Run: headless pygame with SDL's dummy video driver; simulated clock (each Clock.tick advances the game by its frame time, no real sleeping); random seed 0; keys injected as events and as key.get_pressed() state; no mouse input.
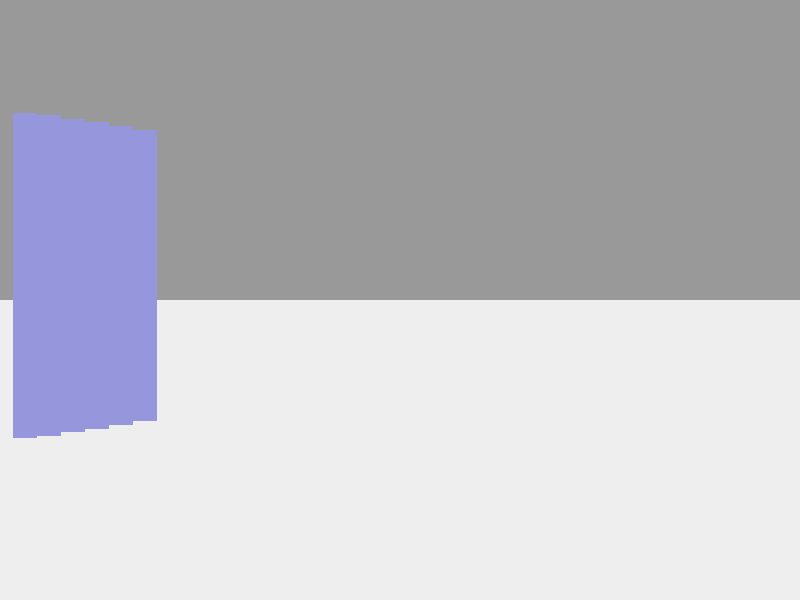
Frame 1 of 4 · flips 1–60 · no input
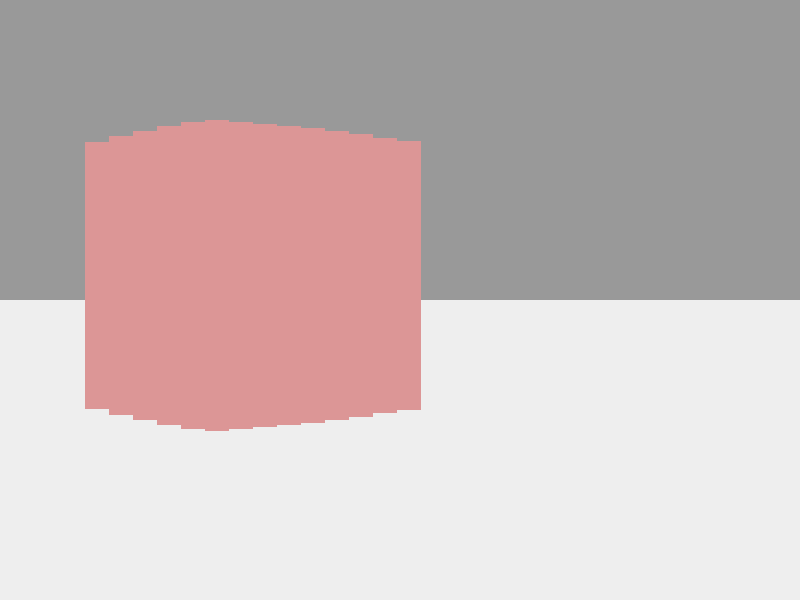
Frame 2 of 4 · flips 61–180 · tapped SPACE, RETURN · held RIGHT (→), D
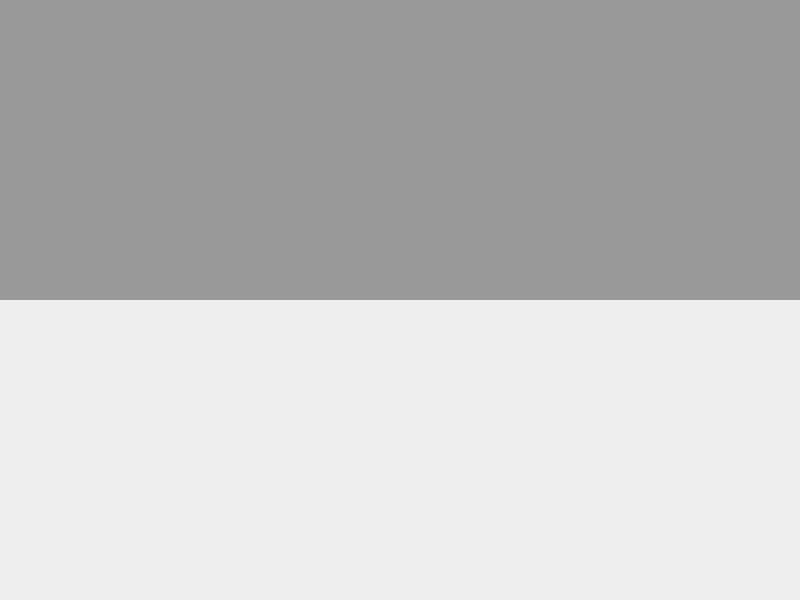
Frame 3 of 4 · flips 181–300 · held DOWN (↓), S
Frame 4 of 4 · flips 301–420 · held LEFT (←), A, UP (↑), W · screen unchanged from frame 3, image omitted

The pygame program that drew these frames:

import pygame
import math
blocks = []

__author__ = "adam_mcdaniel"

import pygame,sys,os,random,time,glob,math
from pygame.locals import *

black = (0,0,0)
white = (255,255,255)
red = (255,0,0)
green = (0,255,0)
blue = (0,0,255)
cyan = (0,255,255)
grey = (90,90,90)
slate = (47,89,89)
silver = (200,200,200)
bblue = (0, 109, 160)

width = 800
height = 600
WIN_WIDTH = width
WIN_HEIGHT = height
HALF_WIDTH = int(WIN_WIDTH / 2)
HALF_HEIGHT = int(WIN_HEIGHT / 2)

DISPLAY = (WIN_WIDTH, WIN_HEIGHT)
DEPTH = 32
FLAGS = 0
CAMERA_SLACK = 1000

pygame.init()
"""

[1,1,1]
[ , , ]
[ ,R, ]

"""

screen = pygame.display.set_mode(DISPLAY,FLAGS, DEPTH)

class Block():
    def __init__(self,x,y,width=32,depth=32,height=32,color=(220,150,150)):
        global blocks
        blocks.append(self)
        self.x = x
        self.y = y
        self.width = width
        self.depth = depth
        self.height = height
        self.color = color


class Camera():
    def __init__(self,x,y,angle,screen):
        self.angle = angle
        self.angle_change = 0
        self.velocity = 0
        self.x = x
        self.y = y
        self.draw_list = []
        self.screen = screen

    def detect(self):
        self.draw_list = []
        for ray_angle in range(-20,20):
            ray_angle*=2
            ray_angle+=self.angle
            if ray_angle > 360:
                ray_angle += -360
            if ray_angle < 0:
                ray_angle += 360
            r = Ray(ray_angle, self.x, self.y)
            self.draw_list.append(r.return_distance())
            

    def draw(self):
        self.screen.fill((0,0,0))
        pygame.draw.rect(screen,pygame.Color("#EEEEEE"),(0,300,800,600))
        pygame.draw.rect(screen,pygame.Color("#999999"),(0,0,800,300))
        y = 0
        for x in self.draw_list:
            draw_size = 24
            y += draw_size
            if type(x[0])==int:
                pygame.draw.line(self.screen,x[2],(y,(500-x[0])),(y,(50+x[0])),draw_size)
            else:
                pass
            
    def update(self):
        for e in pygame.event.get():
            if e.type == pygame.KEYDOWN and e.key == pygame.K_LEFT:
                self.angle_change = -8
            if e.type == pygame.KEYDOWN and e.key == pygame.K_RIGHT:
                self.angle_change = 8
            if e.type == pygame.KEYUP and e.key == pygame.K_LEFT:
                self.angle_change = 0
            if e.type == pygame.KEYUP and e.key == pygame.K_RIGHT:
                self.angle_change = 0
            if e.type == pygame.KEYDOWN and e.key == pygame.K_DOWN:
                self.velocity = -6
            if e.type == pygame.KEYDOWN and e.key == pygame.K_UP:
                self.velocity = 6
            if e.type == pygame.KEYUP and e.key == pygame.K_DOWN:
                self.velocity = 0
            if e.type == pygame.KEYUP and e.key == pygame.K_UP:
                self.velocity = 0
                
        self.x+=self.velocity*math.cos(math.radians(abs(self.angle)))
        self.y+=self.velocity*math.sin(math.radians(abs(self.angle)))
        self.angle += self.angle_change

        if self.angle > 360:
            self.angle += -360
        if self.angle < 0:
            self.angle += 360
            
        self.detect()
        self.draw()




class Ray():
    def __init__(self, angle, x, y):
        self.angle = angle
        self.x = x
        self.y = y
        self.distance = self.return_distance()

    def return_distance(self):
        list_of_distances = []
        block_type = None
        block_height = 0
        block_color = ()
        for block in blocks:
            # print(self.x+distance*math.sin(math.radians(abs(self.angle))))
            # print(self.y+distance*math.cos(math.radians(abs(self.angle))))
            for distance in range(180):
                if self.x+distance*math.cos(math.radians(abs(self.angle))) >= block.x and self.x+distance*math.cos(math.radians(abs(self.angle))) <= (block.x + block.width):
                    if self.y+distance*math.sin(math.radians(abs(self.angle))) >= block.y and self.y+distance*math.sin(math.radians(abs(self.angle))) <= (block.y + block.depth):
                        list_of_distances.append(distance)
                        block_type = type(block)
                        block_height = block.height
                        block_color = block.color
                        break
                    
        if len(list_of_distances)>0:
            list_of_distances.sort()
            return (list_of_distances[0],block_height,block_color)
        else:
            return (None,None)
        
def build():
    game_map = [[2,0,0,0,3,0],
                [0,0,0,0,0,0],
                [0,0,0,0,0,0],
                [0,0,0,0,0,0],
                [1,0,0,0,2,0],
                [0,0,0,0,0,0]]

    for y in range(len(game_map)):
        for x in range(len(game_map[0])):
            # print(item)
            if game_map[y][x]== 1:
                # print("x:"+str(x*64)+" y:"+str(y*64))
                b = Block(x*32,y*32,32,32,32,(220,150,150))
            if game_map[y][x]== 2:
                # print("x:"+str(x*64)+" y:"+str(y*64))
                b = Block(x*32,y*32,32,32,32,(150,150,220))
            if game_map[y][x]== 3:
                # print("x:"+str(x*64)+" y:"+str(y*64))
                b = Block(x*32,y*32,32,32,32,(220,220,150))

def main():
    global blocks,screen
    camera = Camera(72,72,270,screen)
    pygame.display.set_caption("3D Attempt")
    build()
    timer = pygame.time.Clock()
    timer.tick(60)
    while True:
        start = time.time()
        
        pygame.draw.rect(screen,(200,200,200),(0,300,800,600))
        camera.update()
        pygame.display.update()
        
        time_taken = time.time() - start
        fps = 1. / time_taken
        pygame.display.set_caption(str(fps))

if __name__ == "__main__":
    main()
